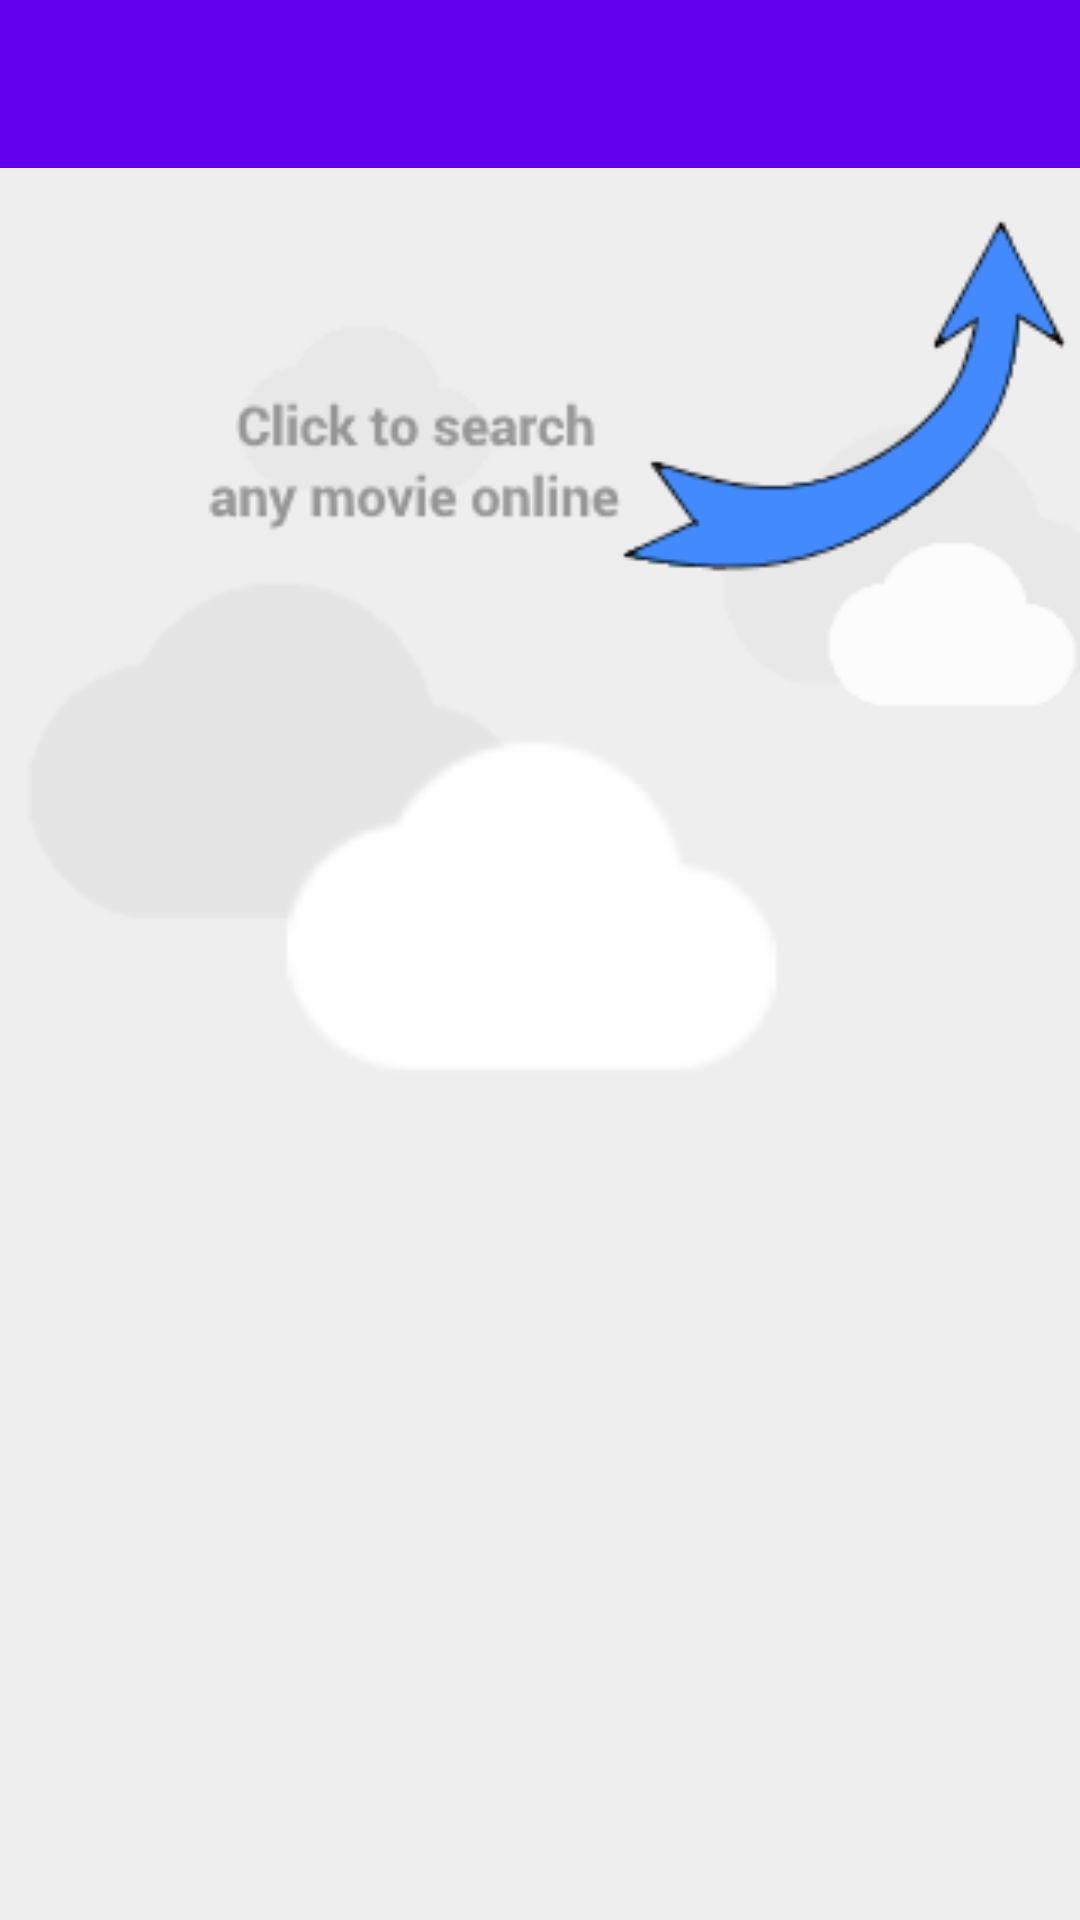

Layout XML and referenced resources for this Android screen:
<!-- AndroidManifest.xml: application theme AppTheme -->
<!-- res/layout/activity_search.xml -->
<?xml version="1.0" encoding="utf-8"?>
<RelativeLayout xmlns:android="http://schemas.android.com/apk/res/android"
    xmlns:tools="http://schemas.android.com/tools"
    android:layout_width="match_parent"
    android:layout_height="match_parent"
    tools:context="com.example.vasili.sillyvmovielist.activities.SearchActivity"
    android:background="@drawable/search_background"
                tools:ignore="Overdraw">
    <LinearLayout
        android:id="@+id/ll1"
        android:layout_width="fill_parent"
        android:layout_height="wrap_content"
        android:layout_alignParentTop="true"
        android:orientation="vertical">
        <include
            android:id="@+id/toolbar_search"
            layout="@layout/toolbar_main" />
    </LinearLayout>
    <ProgressBar
        android:visibility="invisible"
        android:id="@+id/progress_bar"
        android:layout_width="40dp"
        android:layout_height="40dp"
        android:layout_centerVertical="true"
        android:layout_centerHorizontal="true"/>
    <ListView
        android:visibility="invisible"
        android:background="#ffffff"
        android:layout_below="@+id/ll1"
        android:id="@+id/search_results_list_view"
        android:layout_width="match_parent"
        android:layout_height="match_parent">
    </ListView>
</RelativeLayout>
<!-- res/layout/toolbar_main.xml (included above) -->
<android.support.v7.widget.Toolbar
    xmlns:android="http://schemas.android.com/apk/res/android"
    xmlns:app="http://schemas.android.com/apk/res-auto"
    android:id="@+id/toolbar"
    android:layout_width="match_parent"
    android:layout_height="wrap_content"
    android:background="@color/colorPrimary"
    android:theme="@style/WhiteIconsAndTextColorTheme"
    app:popupTheme="@style/Theme.AppCompat.NoActionBar"
    />
<!-- resources referenced by this layout -->
<resources>
  <!-- drawable search_background: png bitmap (drawable, 12276 bytes) -->
  <style name="WhiteIconsAndTextColorTheme" parent="Theme.AppCompat.Light.NoActionBar">
          <item name="android:textColorPrimary">@color/icons</item>
          <item name="actionMenuTextColor">@color/icons</item>
          <item name="android:textColorSecondary">@color/icons</item>
      </style>
  <style name="AppTheme" parent="AppTheme.Base">
          <item name="android:textColorPrimary">@color/primary_text</item>
          <item name="android:textColorSecondary">@color/secondary_text</item>
          <item name="windowNoTitle">true</item>
          <item name="windowActionBar">false</item>
          <item name="colorPrimary">@color/colorPrimary</item>
          <item name="colorPrimaryDark">@color/colorPrimaryDark</item>
          <item name="colorAccent">@color/colorAccent</item>
          <item name="colorControlHighlight">@color/icons</item>
          <item name="android:actionBarWidgetTheme">@style/MyActionBarWidgetTheme</item>
      </style>
  <style name="AppTheme.Base" parent="Theme.AppCompat.Light.DarkActionBar">
          <item name="colorPrimary">@color/colorPrimary</item>
          <item name="colorPrimaryDark">@color/colorPrimaryDark</item>
          <item name="colorAccent">@color/colorAccent</item>
      </style>
  <style name="MyActionBarWidgetTheme" parent="@android:style/Theme.Holo">
          <item name="android:textColorHint">@color/primary_light</item>
      </style>
  <!-- not gathered from this repository: default colours our renderer supplied (Android Studio template values) -->
  <color name="colorPrimary">#FF6200EE</color>
  <color name="colorPrimaryDark">#FF3700B3</color>
  <color name="colorAccent">#FF03DAC5</color>
</resources>
